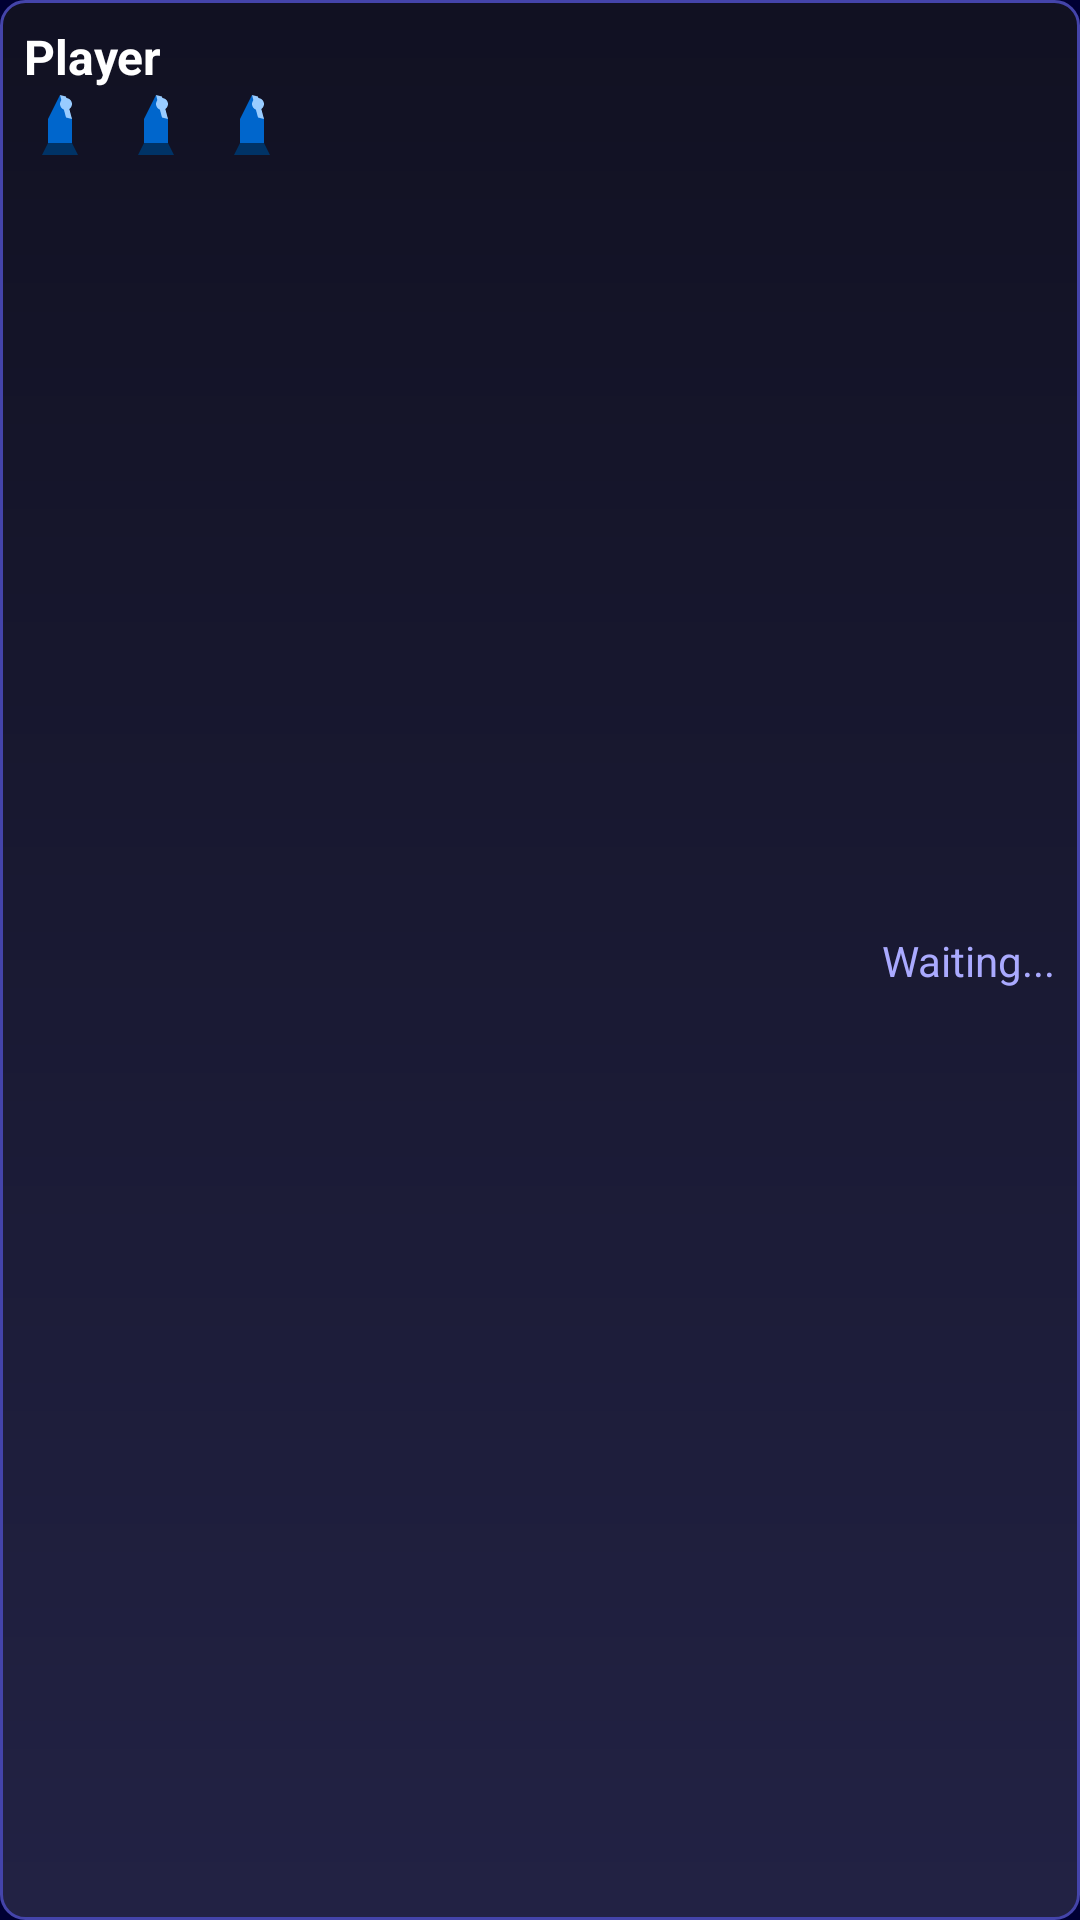

The Android layout XML behind this screen, and the referenced resources:
<!-- AndroidManifest.xml: application theme SuperLudoTheme -->
<!-- res/layout/player_panel.xml -->
<?xml version="1.0" encoding="utf-8"?>
<androidx.constraintlayout.widget.ConstraintLayout xmlns:android="http://schemas.android.com/apk/res/android"
    xmlns:app="http://schemas.android.com/apk/res-auto"
    android:layout_width="match_parent"
    android:layout_height="wrap_content"
    android:background="@drawable/player_panel_background"
    android:padding="8dp">

    <TextView
        android:id="@+id/playerNameTextView"
        android:layout_width="wrap_content"
        android:layout_height="wrap_content"
        android:text="@string/player_name"
        android:textColor="#FFFFFF"
        android:textSize="16sp"
        android:textStyle="bold"
        app:layout_constraintLeft_toLeftOf="parent"
        app:layout_constraintTop_toTopOf="parent" />

    <LinearLayout
        android:id="@+id/shipStatusLayout"
        android:layout_width="wrap_content"
        android:layout_height="wrap_content"
        android:orientation="horizontal"
        app:layout_constraintLeft_toLeftOf="parent"
        app:layout_constraintTop_toBottomOf="@id/playerNameTextView">

        <ImageView
            android:id="@+id/ship1ImageView"
            android:layout_width="24dp"
            android:layout_height="24dp"
            android:layout_marginEnd="8dp"
            android:contentDescription="@string/spaceship_1"
            android:src="@drawable/spaceship_blue" />

        <ImageView
            android:id="@+id/ship2ImageView"
            android:layout_width="24dp"
            android:layout_height="24dp"
            android:layout_marginEnd="8dp"
            android:contentDescription="@string/spaceship_2"
            android:src="@drawable/spaceship_blue" />

        <ImageView
            android:id="@+id/ship3ImageView"
            android:layout_width="24dp"
            android:layout_height="24dp"
            android:contentDescription="@string/spaceship_3"
            android:src="@drawable/spaceship_blue" />

    </LinearLayout>

    <TextView
        android:id="@+id/statusTextView"
        android:layout_width="wrap_content"
        android:layout_height="wrap_content"
        android:text="@string/waiting"
        android:textColor="#AAAAFF"
        android:textSize="14sp"
        app:layout_constraintBottom_toBottomOf="parent"
        app:layout_constraintRight_toRightOf="parent"
        app:layout_constraintTop_toTopOf="parent" />

</androidx.constraintlayout.widget.ConstraintLayout>
<!-- resources referenced by this layout -->
<resources>
  <!-- drawable player_panel_background (drawable) -->
  <?xml version="1.0" encoding="utf-8"?>
  <shape xmlns:android="http://schemas.android.com/apk/res/android"
      android:shape="rectangle">
      <gradient
          android:startColor="#222244"
          android:endColor="#111122"
          android:angle="90" />
      <stroke android:color="#4444AA" android:width="1dp" />
      <corners android:radius="8dp" />
  </shape>
  <!-- drawable spaceship_blue (drawable) -->
  <?xml version="1.0" encoding="utf-8"?>
  <vector xmlns:android="http://schemas.android.com/apk/res/android"
      android:width="24dp"
      android:height="24dp"
      android:viewportWidth="24"
      android:viewportHeight="24">
  
      
      <path
          android:fillColor="#0066CC"
          android:pathData="M12,2 L16,10 L16,18 L8,18 L8,10 Z" />
  
      
      <path
          android:fillColor="#99CCFF"
          android:pathData="M12,5 A2,2 0 1,1 12,5.0001" />
  
      
      <path
          android:fillColor="#003366"
          android:pathData="M8,18 L6,22 L18,22 L16,18 Z" />
  
      
      <path
          android:fillColor="#99CCFF"
          android:pathData="M12,2 L14,2.5 L16,10 L14,9.5 Z" />
  </vector>
  <string name="player_name">Player</string>
  <string name="spaceship_1">Spaceship 1</string>
  <string name="spaceship_2">Spaceship 2</string>
  <string name="spaceship_3">Spaceship 3</string>
  <string name="waiting">Waiting...</string>
  <style name="SuperLudoTheme" parent="Theme.AppCompat.DayNight.DarkActionBar">
          <item name="colorPrimary">@color/colorPrimary</item>
          <item name="colorPrimaryDark">@color/colorPrimaryDark</item>
          <item name="colorAccent">@color/colorAccent</item>
  
          
          <item name="android:windowBackground">@color/boardBackground</item>
          <item name="android:textColorPrimary">@android:color/white</item>
          <item name="android:textColorSecondary">@color/colorAccent</item>
      </style>
  <color name="colorPrimary">#0066CC</color>
  <color name="colorPrimaryDark">#003366</color>
  <color name="colorAccent">#00CCFF</color>
  <color name="boardBackground">#000033</color>
</resources>
